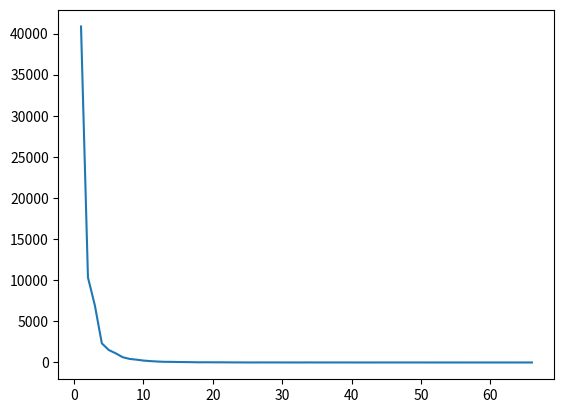

Here is the Python script that generated this plot:
#!/usr/bin/python

import random
import matplotlib.pyplot as plt

p = .5
cluster_num = 0

class Node:

    def __init__(self, parent = None, children = None, num=0, cluster = None):
        self.parent = parent
        self.children = children
        self.num = num
        rand_num = random.uniform(0,1)
        self.link = (rand_num < p) # link to parent
        self.cluster = cluster
    def added(self, adder):
        self.family.append(adder)

class Cluster:
    def __init__(self, num = None):
        self.num = num
        self.nodes = []
    def add_node(self, node):
        self.nodes.append(node)

index = 0
node_list = []
cluster_list = []
reserves = []
init_child = [Node(), Node()]
reserves.extend(init_child)
head = Node(None, init_child, index, cluster_num)
head_cluster = Cluster(cluster_num)
head_cluster.add_node(head)
cluster_list.append(head_cluster)
cluster_num =+ 1
node_list.append(head)
index += 1
for child in head.children:
    node_list.append(child)
    child.parent = head
    child.num = index
    if not child.link:
        new_cluster = Cluster(cluster_num)
        new_cluster.add_node(child)
        cluster_list.append(new_cluster)
        child.cluster = cluster_num
        cluster_num =+ 1
    else:
        child.cluster = child.parent.cluster
        cluster_list[child.cluster].add_node(child)
    index += 1

gens = 0
while gens < 15:
    new_reserves = []
    for node in reserves:
        new_child = [Node(), Node()]
        node.children = new_child
        for child in node.children:
            node_list.append(child)
            child.parent = node
            child.num = index
            index += 1
            if not child.link:
                new_cluster = Cluster(cluster_num)
                new_cluster.add_node(child)
                cluster_list.append(new_cluster)
                child.cluster = cluster_num
                cluster_num += 1
            else:
                child.cluster = child.parent.cluster
                cluster_list[child.cluster].add_node(child)

        new_reserves.extend(new_child)
    reserves = new_reserves
    gens += 1

tallies = {}
for cluster in cluster_list:
    if len(cluster.nodes) in tallies:
        tallies[len(cluster.nodes)] += 1
    else:
        tallies[len(cluster.nodes)] = 1

print(tallies)

x_vals = [i for i in range(1, max(t for t in tallies))]
y_vals = [0] * len(x_vals)

for x in x_vals:
    if x in tallies:
        y_vals[x-1] = tallies[x]

print(x_vals, y_vals)

plt.plot(x_vals, y_vals)
plt.show()
